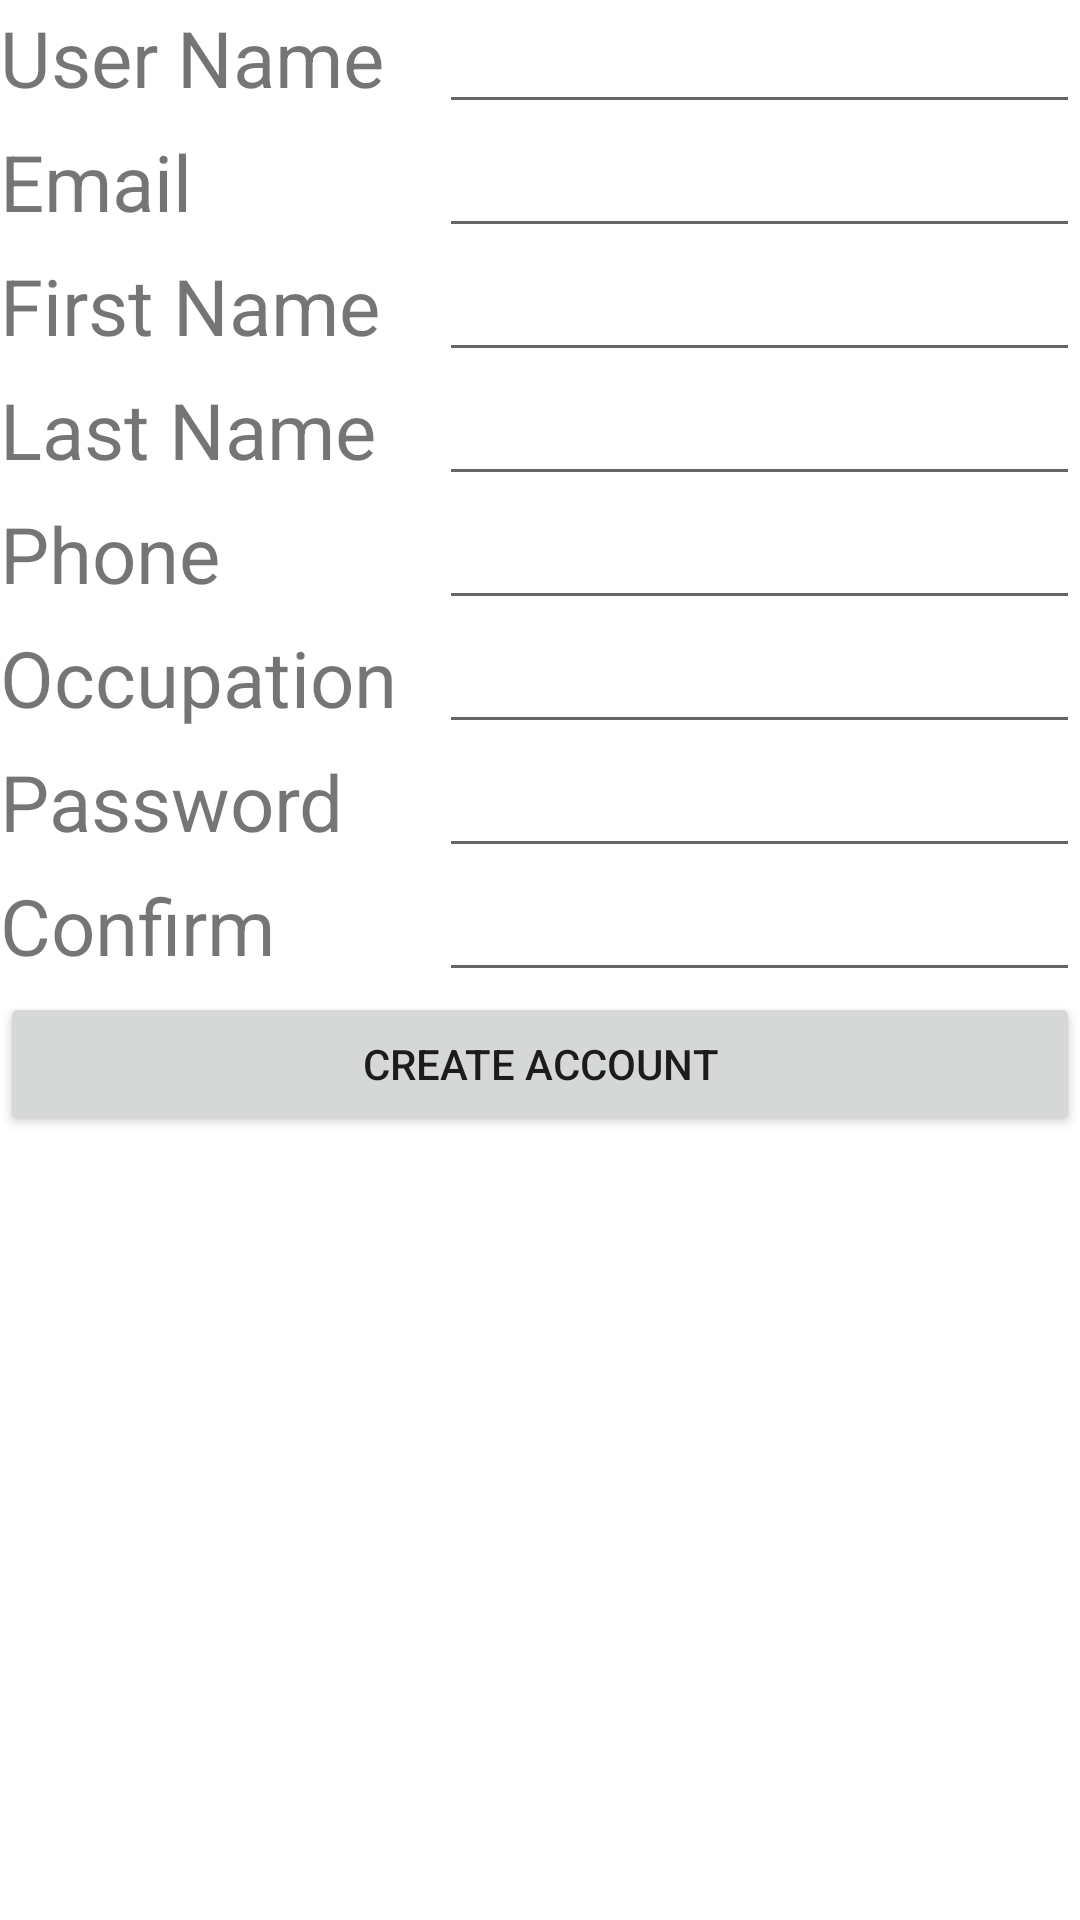

Android layout source for this screen:
<!-- AndroidManifest.xml: application theme Theme.PuppyLove -->
<!-- res/layout/activity_create_account.xml -->
<?xml version="1.0" encoding="utf-8"?>
<LinearLayout xmlns:android="http://schemas.android.com/apk/res/android"
    xmlns:app="http://schemas.android.com/apk/res-auto"
    xmlns:tools="http://schemas.android.com/tools"
    android:layout_width="match_parent"
    android:layout_height="match_parent"
    android:orientation="vertical"
    tools:context=".CreateAccountActivity">

    <TableLayout
        android:layout_width="match_parent"
        android:layout_height="match_parent">

        <TableRow
            android:layout_width="match_parent"
            android:layout_height="match_parent"
            android:weightSum="1.0">

            <TextView
                android:id="@+id/createAccountUserNameTextView"
                android:layout_width="wrap_content"
                android:layout_height="wrap_content"
                android:text="@string/username_label"
                android:layout_weight="0.5"
                android:textSize="26sp" />

            <EditText
                android:id="@+id/userNameEditTextCreate"
                android:layout_width="wrap_content"
                android:layout_height="wrap_content"
                android:ems="10"
                android:layout_weight="0.5"
                android:inputType="textPersonName" />
        </TableRow>
        <TableRow
            android:layout_width="match_parent"
            android:layout_height="match_parent"
            android:weightSum="1.0">

            <TextView
                android:id="@+id/emailTextView"
                android:layout_width="wrap_content"
                android:layout_height="wrap_content"
                android:text="@string/email_label"
                android:layout_weight="0.5"
                android:textSize="26sp" />

            <EditText
                android:id="@+id/emailEditText"
                android:layout_width="wrap_content"
                android:layout_height="wrap_content"
                android:ems="10"
                android:layout_weight="0.5"
                android:inputType="textPersonName" />
        </TableRow>
        <TableRow
            android:layout_width="match_parent"
            android:layout_height="match_parent"
            android:weightSum="1.0">

            <TextView
                android:id="@+id/firstNameTextView"
                android:layout_width="wrap_content"
                android:layout_height="wrap_content"
                android:text="@string/first_name_label"
                android:layout_weight="0.5"
                android:textSize="26sp" />

            <EditText
                android:id="@+id/firstNameEditText"
                android:layout_width="wrap_content"
                android:layout_height="wrap_content"
                android:ems="10"
                android:layout_weight="0.5"
                android:inputType="textPersonName" />
        </TableRow>
        <TableRow
            android:layout_width="match_parent"
            android:layout_height="match_parent"
            android:weightSum="1.0">

            <TextView
                android:id="@+id/lastNameTextView"
                android:layout_width="wrap_content"
                android:layout_height="wrap_content"
                android:text="@string/last_name_label"
                android:layout_weight="0.5"
                android:textSize="26sp" />

            <EditText
                android:id="@+id/lastNameEditText"
                android:layout_width="wrap_content"
                android:layout_height="wrap_content"
                android:ems="10"
                android:layout_weight="0.5"
                android:inputType="textPersonName" />
        </TableRow>

        <TableRow
            android:layout_width="match_parent"
            android:layout_height="match_parent" >
            <TextView
                android:id="@+id/phoneTextView"
                android:layout_width="wrap_content"
                android:layout_height="wrap_content"
                android:text="@string/phone_label"
                android:layout_weight="0.5"
                android:textSize="26sp" />

            <EditText
                android:id="@+id/phoneEditText"
                android:layout_width="wrap_content"
                android:layout_height="wrap_content"
                android:ems="10"
                android:layout_weight="0.5"
                android:inputType="phone" />

        </TableRow>
        <TableRow
            android:layout_width="match_parent"
            android:layout_height="match_parent"
            android:weightSum="1.0">

            <TextView
                android:id="@+id/occupationTextView"
                android:layout_width="wrap_content"
                android:layout_height="wrap_content"
                android:text="@string/occupation_label"
                android:layout_weight="0.5"
                android:textSize="26sp" />

            <EditText
                android:id="@+id/occupationEditText"
                android:layout_width="wrap_content"
                android:layout_height="wrap_content"
                android:ems="10"
                android:layout_weight="0.5"
                android:inputType="textPersonName" />
        </TableRow>
        <TableRow
            android:layout_width="match_parent"
            android:layout_height="match_parent"
            android:weightSum="1.0">

            <TextView
                android:id="@+id/passwordTextView"
                android:layout_width="wrap_content"
                android:layout_height="wrap_content"
                android:text="@string/password_label"
                android:layout_weight="0.5"
                android:textSize="26sp" />

            <EditText
                android:id="@+id/passwordEditTextCreate"
                android:layout_width="wrap_content"
                android:layout_height="wrap_content"
                android:ems="10"
                android:layout_weight="0.5"
                android:inputType="textPassword" />
        </TableRow>
        <TableRow
            android:layout_width="match_parent"
            android:layout_height="match_parent"
            android:weightSum="1.0">

            <TextView
                android:id="@+id/confirmPasswordTextView"
                android:layout_width="wrap_content"
                android:layout_height="wrap_content"
                android:text="@string/confirm_password_label"
                android:layout_weight="0.5"
                android:textSize="26sp" />

            <EditText
                android:id="@+id/confirmPasswordEditText"
                android:layout_width="wrap_content"
                android:layout_height="wrap_content"
                android:ems="10"
                android:layout_weight="0.5"
                android:inputType="textPassword" />
        </TableRow>

        <TableRow
            android:layout_width="match_parent"
            android:layout_height="match_parent"
            android:weightSum="1">

            <Button
                android:id="@+id/createAccountButtonCreate"
                android:layout_weight="1"
                android:layout_width="wrap_content"
                android:layout_height="wrap_content"
                android:text="@string/create_account_label" />
        </TableRow>
    </TableLayout>
</LinearLayout>
<!-- resources referenced by this layout -->
<resources>
  <string name="confirm_password_label">Confirm</string>
  <string name="create_account_label">Create Account</string>
  <string name="email_label">Email</string>
  <string name="first_name_label">First Name</string>
  <string name="last_name_label">Last Name</string>
  <string name="occupation_label">Occupation</string>
  <string name="password_label">Password</string>
  <string name="phone_label">Phone</string>
  <string name="username_label">User Name</string>
  <style name="Theme.PuppyLove" parent="Theme.MaterialComponents.DayNight.DarkActionBar">
          
          <item name="colorPrimary">@color/purple_500</item>
          <item name="colorPrimaryVariant">@color/purple_700</item>
          <item name="colorOnPrimary">@color/white</item>
          
          <item name="colorSecondary">@color/teal_200</item>
          <item name="colorSecondaryVariant">@color/teal_700</item>
          <item name="colorOnSecondary">@color/black</item>
          
          <item name="android:statusBarColor" tools:targetApi="l">?attr/colorPrimaryVariant</item>
          
      </style>
  <color name="purple_500">#FF6200EE</color>
  <color name="purple_700">#FF3700B3</color>
  <color name="white">#FFFFFFFF</color>
  <color name="teal_200">#FF03DAC5</color>
  <color name="teal_700">#FF018786</color>
  <color name="black">#FF000000</color>
</resources>
